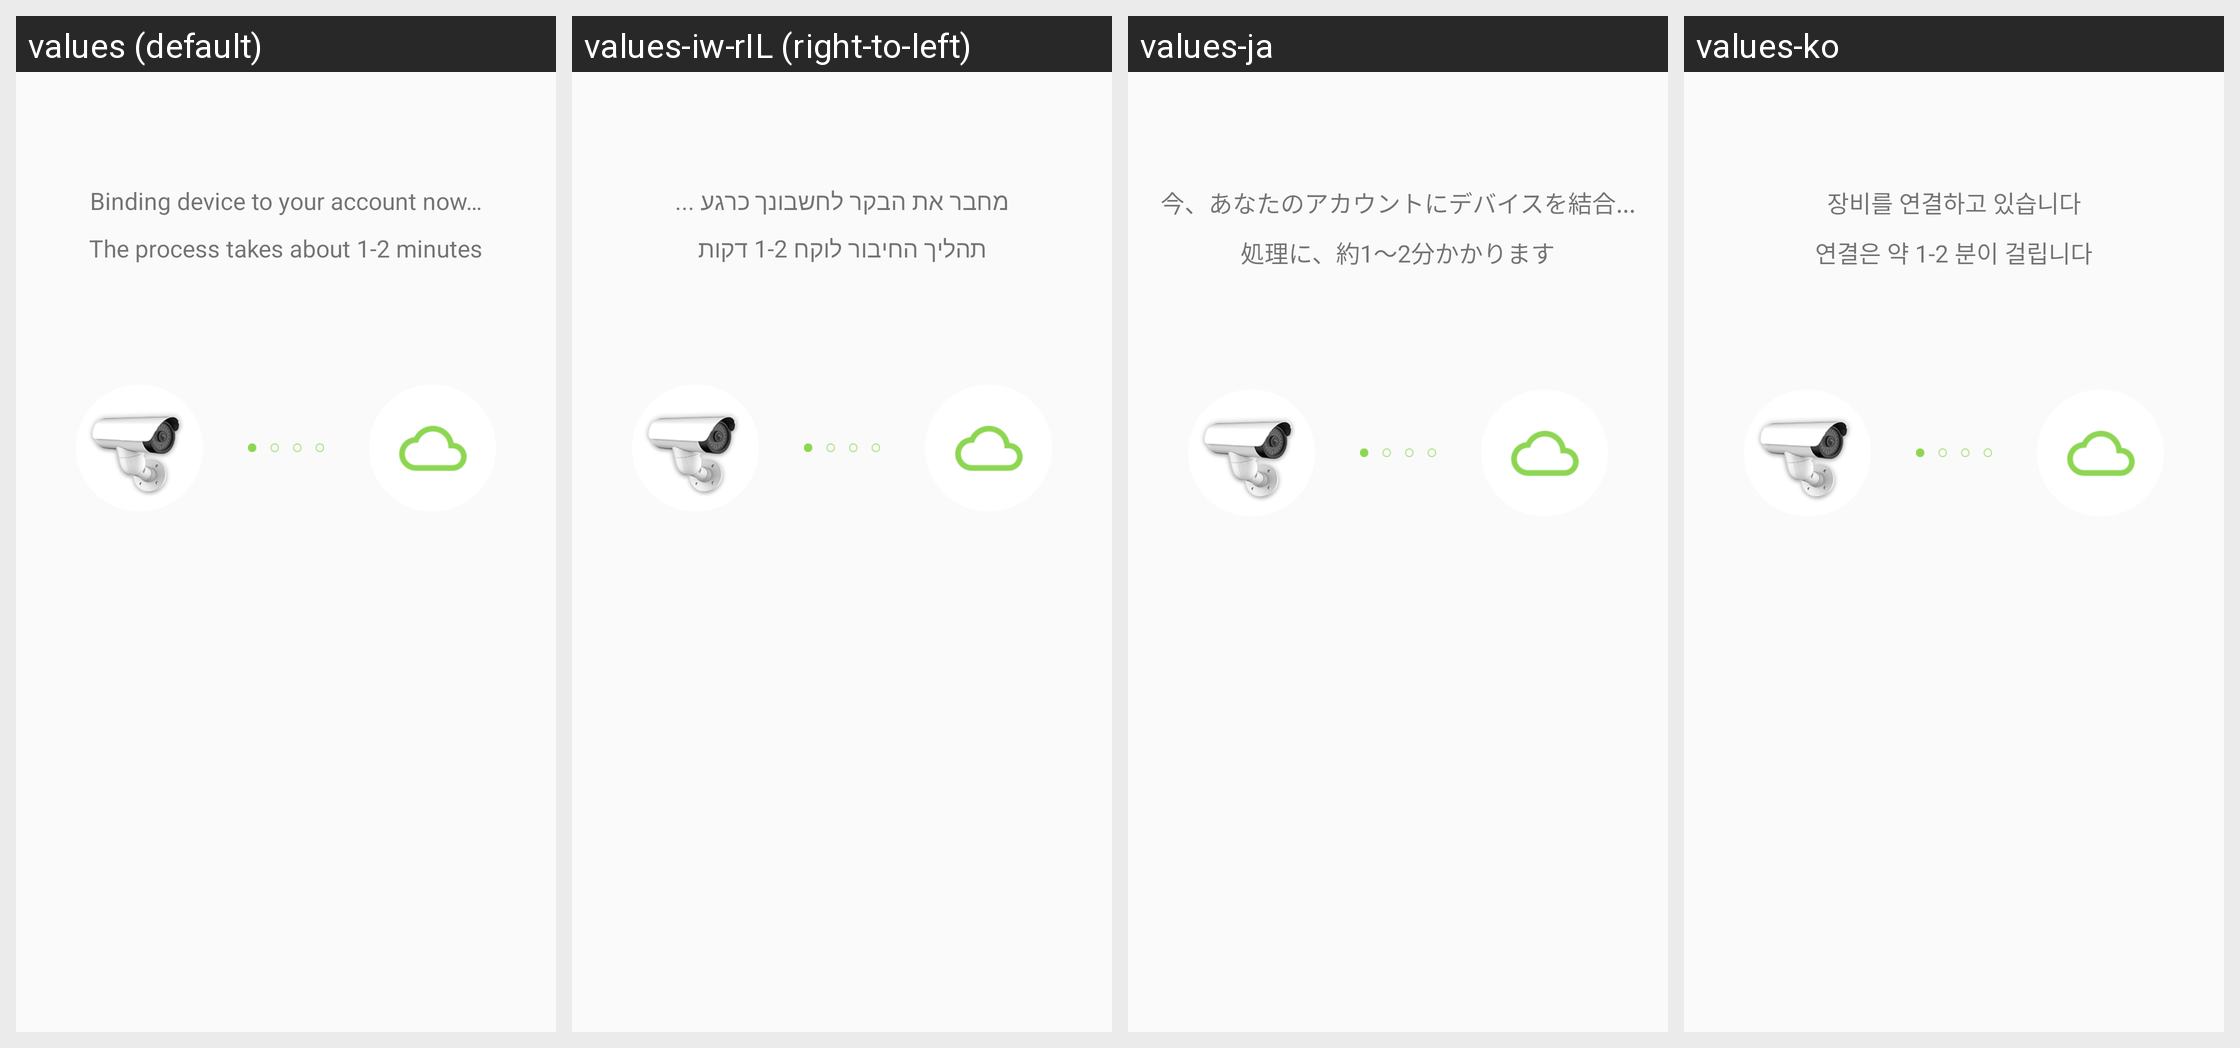

The Android screen above is rendered under several locales of the same app. Produce the string resources it draws, with the default and per-locale values.
Android screen res/layout/activity_device_wifi_direct.xml rendered under 4 locales, left to right: values (default), values-iw-rIL (right-to-left), values-ja, values-ko. Device: Nexus 5 (rendered at 1080×1920; each locale shown at half size, 540×960, under a caption strip naming it); theme AppTheme.
Other locales in the repository, not shown: values-es, values-zh-rCN, values-zh-rTW.
Strings drawn on this screen, with the default value and each locale's value (text and hints the layout hard-codes, and strings that could not be matched under every locale, appear in the picture but are not listed):

Config_Binding_To_Account
  values: Binding device to your account now…
  values-iw-rIL: מחבר את הבקר לחשבונך כרגע ...
  values-ja: 今、あなたのアカウントにデバイスを結合...
  values-ko: 장비를 연결하고 있습니다

Setting_Wifi_Prompt
  values: The process takes about 1-2 minutes
  values-iw-rIL: תהליך החיבור לוקח 1-2 דקות
  values-ja: 処理に、約1〜2分かかります
  values-ko: 연결은 약 1-2 분이 걸립니다
